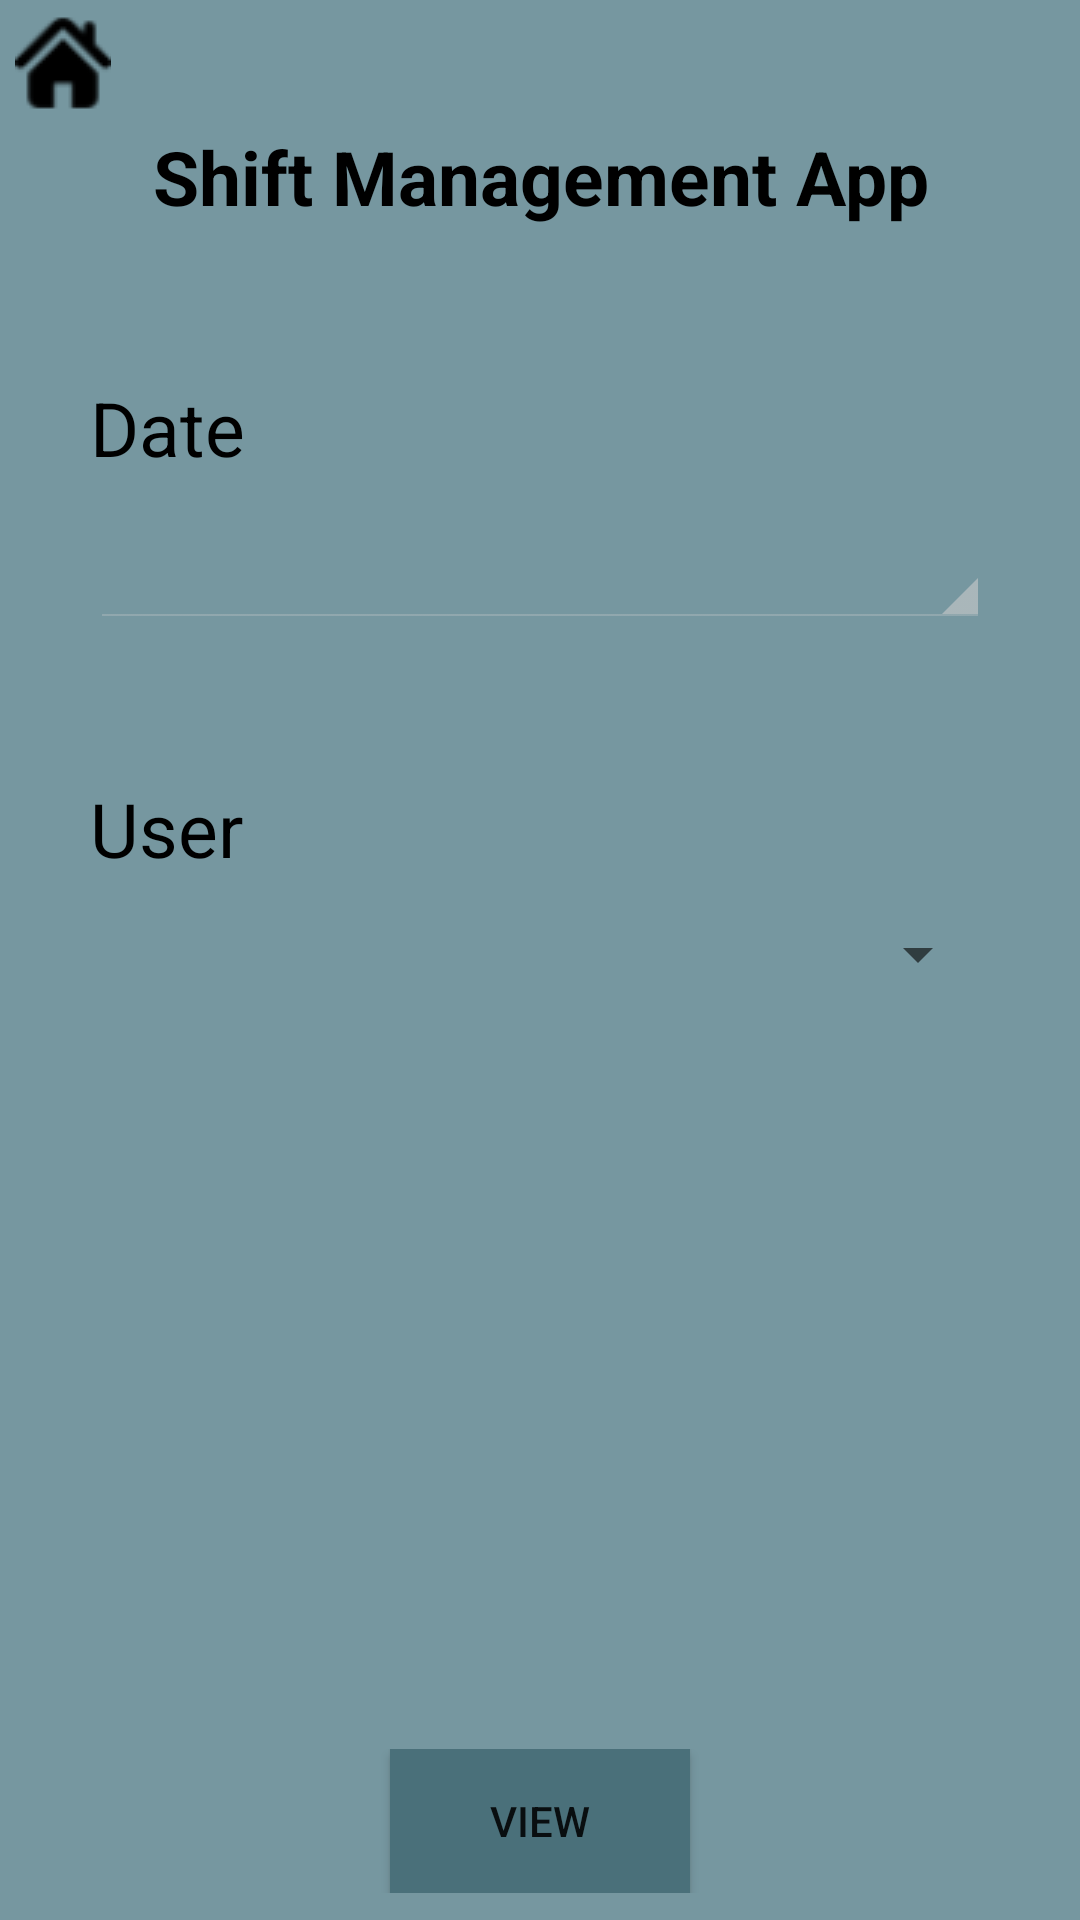

Write the Android layout XML for this screen, with the resource values it uses.
<!-- AndroidManifest.xml: application theme AppTheme -->
<!-- res/layout/activity_salary.xml -->
<?xml version="1.0" encoding="utf-8"?>
<RelativeLayout xmlns:android="http://schemas.android.com/apk/res/android"
    xmlns:app="http://schemas.android.com/apk/res-auto"
    xmlns:tools="http://schemas.android.com/tools"
    android:layout_width="match_parent"
    android:layout_height="match_parent"
    android:orientation="vertical"
    tools:context=".SalaryActivity"
    android:background="@color/colorPrimary">

    <include
        android:id="@+id/btnHome"
        layout="@layout/home"
        android:layout_width="wrap_content"
        android:layout_height="wrap_content"
        android:layout_alignParentTop="true"
        app:layout_constraintTop_toTopOf="parent"
        android:layout_margin="5dp" />

    <include
        android:id="@+id/salTitle"
        layout="@layout/title"
        android:layout_width="match_parent"
        android:layout_height="wrap_content"
        android:layout_below="@+id/btnHome" />

    <RelativeLayout
        android:id="@+id/layout_info"
        android:layout_width="match_parent"
        android:layout_height="wrap_content"
        android:layout_below="@+id/salTitle"
        android:orientation="vertical"
        android:layout_marginTop="50dp"
        android:layout_marginStart="30dp"
        android:layout_marginEnd="30dp">

        <TextView
            android:id="@+id/txt1"
            android:layout_width="match_parent"
            android:layout_height="wrap_content"
            android:text="@string/date"
            android:textColor="#000"
            android:textSize="25sp" />

        <TextView
            android:id="@+id/txtMonthYear"
            android:layout_width="match_parent"
            android:layout_height="50dp"
            android:layout_below="@+id/txt1"
            style="@android:style/Widget.Holo.Spinner"
            android:layout_marginBottom="50dp" />

        <TextView
            android:id="@+id/txt2"
            android:layout_width="match_parent"
            android:layout_height="wrap_content"
            android:layout_below="@+id/txtMonthYear"
            android:text="@string/user"
            android:textColor="#000"
            android:textSize="25sp" />

        <Spinner
            android:id="@+id/spinner"
            android:layout_width="match_parent"
            android:layout_height="50dp"
            android:layout_below="@+id/txt2" />

        <LinearLayout
            android:layout_below="@+id/spinner"
            android:layout_width="match_parent"
            android:layout_height="200sp"
            android:layout_marginTop="40dp"
            android:weightSum="5"
            android:baselineAligned="false">

            <LinearLayout
                android:id="@+id/firstLayout"
                android:layout_width="match_parent"
                android:layout_height="wrap_content"
                android:orientation="vertical"
                android:layout_weight="3">

                <TextView
                    android:id="@+id/userSalary"
                    android:textSize="25sp"
                    android:textColor="#000"
                    android:layout_width="match_parent"
                    android:layout_height="wrap_content">

                </TextView>
            </LinearLayout>

            <LinearLayout
                android:id="@+id/thirdLayout"
                android:layout_width="match_parent"
                android:layout_height="wrap_content"
                android:orientation="vertical"
                android:layout_weight="2">

                <ListView
                    android:id="@+id/lvShifts"
                    android:layout_width="match_parent"
                    android:layout_height="wrap_content">

                </ListView>
            </LinearLayout>
        </LinearLayout>
    </RelativeLayout>

    <LinearLayout
        android:layout_width="match_parent"
        android:layout_height="wrap_content"
        android:orientation="horizontal"
        android:layout_below="@+id/layout_info"
        android:gravity="center">

        <Button
            android:id="@+id/btnView"
            android:layout_width="100dp"
            android:layout_height="wrap_content"
            android:background="@color/colorPrimaryDark"
            android:text="@string/view" />
    </LinearLayout>
</RelativeLayout>
<!-- res/layout/home.xml (included above) -->
<?xml version="1.0" encoding="utf-8"?>
<LinearLayout xmlns:android="http://schemas.android.com/apk/res/android"
    android:orientation="horizontal" android:layout_width="wrap_content"
    android:layout_height="wrap_content">

    <ImageView
        android:id="@+id/home"
        android:layout_width="0dp"
        android:layout_weight="1"
        android:layout_height="wrap_content"
        android:contentDescription="@string/app_name"
        android:src="@drawable/home"/>
</LinearLayout>
<!-- res/layout/title.xml (included above) -->
<?xml version="1.0" encoding="utf-8"?>
<LinearLayout xmlns:android="http://schemas.android.com/apk/res/android"
    android:orientation="vertical"
    android:layout_width="match_parent"
    android:layout_height="wrap_content">

    <TextView
        android:id="@+id/titleTxt"
        android:layout_width="match_parent"
        android:layout_height="wrap_content"
        android:text="@string/app_name"
        android:textColor="@color/black"
        android:textStyle="bold"
        android:textSize="25sp"
        android:gravity="center"
        android:background="@color/colorPrimary"/>
</LinearLayout>
<!-- resources referenced by this layout -->
<resources>
  <color name="black">#000000</color>
  <color name="colorPrimary">#7697a0</color>
  <color name="colorPrimaryDark">#4a707a</color>
  <!-- drawable home: png bitmap (drawable, 943 bytes) -->
  <string name="app_name">Shift Management App</string>
  <string name="date">Date</string>
  <string name="user">User</string>
  <string name="view">View</string>
  <style name="AppTheme" parent="Theme.AppCompat.Light.NoActionBar">
          
          <item name="colorPrimary">@color/colorPrimary</item>
          <item name="colorPrimaryDark">@color/colorPrimaryDark</item>
          <item name="colorAccent">@color/colorAccent</item>
      </style>
  <color name="colorAccent">#94b0b7</color>
</resources>
